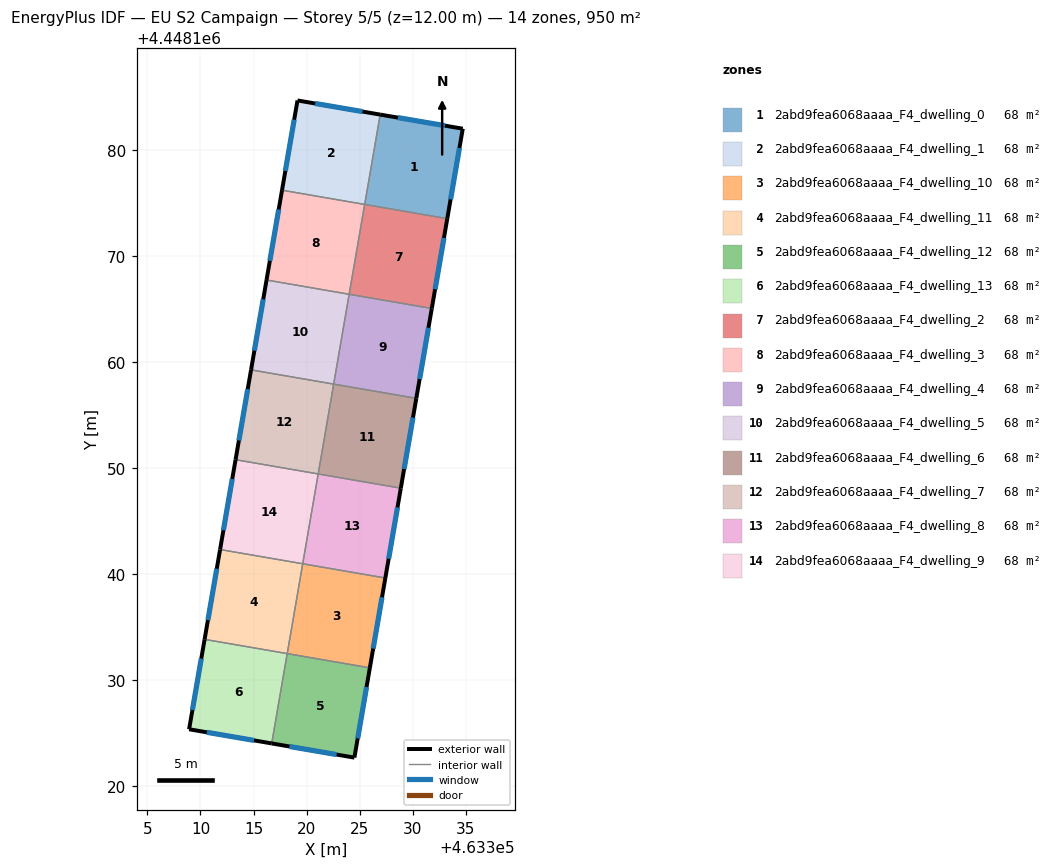
=== STOREY PLAN SPEC (per zone: floor XY polygon, exterior-wall plan segments, windows/doors) ===
zone 1: 2abd9fea6068aaaa_F4_dwelling_0  (67.9 m²)
  floor: (463334.72, 4448181.98) (463333.26, 4448173.50) (463325.47, 4448174.84) (463326.93, 4448183.31)
  exterior wall: (463334.72, 4448181.98) – (463326.93, 4448183.31)  [7.9 m]
    window: (463333.05, 4448182.26) – (463328.60, 4448183.02)  [7.7 m²]
  exterior wall: (463333.26, 4448173.50) – (463334.72, 4448181.98)  [8.6 m]
    window: (463333.57, 4448175.31) – (463334.40, 4448180.16)  [8.4 m²]
  interior walls: 2
zone 2: 2abd9fea6068aaaa_F4_dwelling_1  (67.9 m²)
  floor: (463326.93, 4448183.31) (463325.47, 4448174.84) (463317.68, 4448176.18) (463319.14, 4448184.64)
  exterior wall: (463326.93, 4448183.31) – (463319.14, 4448184.64)  [7.9 m]
    window: (463325.26, 4448183.59) – (463320.81, 4448184.35)  [7.7 m²]
  exterior wall: (463319.14, 4448184.64) – (463317.68, 4448176.18)  [8.6 m]
    window: (463318.83, 4448182.83) – (463318.00, 4448177.99)  [8.4 m²]
  interior walls: 2
zone 3: 2abd9fea6068aaaa_F4_dwelling_10  (67.9 m²)
  floor: (463327.42, 4448139.63) (463325.96, 4448131.17) (463318.17, 4448132.51) (463319.63, 4448140.98)
  exterior wall: (463325.96, 4448131.17) – (463327.42, 4448139.63)  [8.6 m]
    window: (463326.27, 4448132.98) – (463327.11, 4448137.82)  [8.4 m²]
  interior walls: 3
zone 4: 2abd9fea6068aaaa_F4_dwelling_11  (67.9 m²)
  floor: (463319.63, 4448140.98) (463318.17, 4448132.51) (463310.39, 4448133.85) (463311.85, 4448142.32)
  exterior wall: (463311.85, 4448142.32) – (463310.39, 4448133.85)  [8.6 m]
    window: (463311.53, 4448140.51) – (463310.70, 4448135.67)  [8.4 m²]
  interior walls: 3
zone 5: 2abd9fea6068aaaa_F4_dwelling_12  (67.9 m²)
  floor: (463325.96, 4448131.17) (463324.50, 4448122.71) (463316.71, 4448124.05) (463318.17, 4448132.51)
  exterior wall: (463316.71, 4448124.05) – (463324.50, 4448122.71)  [7.9 m]
    window: (463318.38, 4448123.76) – (463322.83, 4448123.00)  [7.7 m²]
  exterior wall: (463324.50, 4448122.71) – (463325.96, 4448131.17)  [8.6 m]
    window: (463324.81, 4448124.52) – (463325.65, 4448129.36)  [8.4 m²]
  interior walls: 2
zone 6: 2abd9fea6068aaaa_F4_dwelling_13  (67.9 m²)
  floor: (463318.17, 4448132.51) (463316.71, 4448124.05) (463308.93, 4448125.38) (463310.39, 4448133.85)
  exterior wall: (463308.93, 4448125.38) – (463316.71, 4448124.05)  [7.9 m]
    window: (463310.59, 4448125.10) – (463315.04, 4448124.33)  [7.7 m²]
  exterior wall: (463310.39, 4448133.85) – (463308.93, 4448125.38)  [8.6 m]
    window: (463310.07, 4448132.04) – (463309.24, 4448127.20)  [8.4 m²]
  interior walls: 2
zone 7: 2abd9fea6068aaaa_F4_dwelling_2  (67.9 m²)
  floor: (463333.26, 4448173.50) (463331.80, 4448165.03) (463324.01, 4448166.38) (463325.47, 4448174.84)
  exterior wall: (463331.80, 4448165.03) – (463333.26, 4448173.50)  [8.6 m]
    window: (463332.11, 4448166.85) – (463332.94, 4448171.69)  [8.4 m²]
  interior walls: 3
zone 8: 2abd9fea6068aaaa_F4_dwelling_3  (67.9 m²)
  floor: (463325.47, 4448174.84) (463324.01, 4448166.38) (463316.22, 4448167.72) (463317.68, 4448176.18)
  exterior wall: (463317.68, 4448176.18) – (463316.22, 4448167.72)  [8.6 m]
    window: (463317.37, 4448174.37) – (463316.54, 4448169.53)  [8.4 m²]
  interior walls: 3
zone 9: 2abd9fea6068aaaa_F4_dwelling_4  (67.9 m²)
  floor: (463331.80, 4448165.03) (463330.34, 4448156.57) (463322.55, 4448157.91) (463324.01, 4448166.38)
  exterior wall: (463330.34, 4448156.57) – (463331.80, 4448165.03)  [8.6 m]
    window: (463330.65, 4448158.38) – (463331.48, 4448163.22)  [8.4 m²]
  interior walls: 3
zone 10: 2abd9fea6068aaaa_F4_dwelling_5  (67.9 m²)
  floor: (463324.01, 4448166.38) (463322.55, 4448157.91) (463314.77, 4448159.25) (463316.22, 4448167.72)
  exterior wall: (463316.22, 4448167.72) – (463314.77, 4448159.25)  [8.6 m]
    window: (463315.91, 4448165.90) – (463315.08, 4448161.06)  [8.4 m²]
  interior walls: 3
zone 11: 2abd9fea6068aaaa_F4_dwelling_6  (67.9 m²)
  floor: (463330.34, 4448156.57) (463328.88, 4448148.10) (463321.09, 4448149.44) (463322.55, 4448157.91)
  exterior wall: (463328.88, 4448148.10) – (463330.34, 4448156.57)  [8.6 m]
    window: (463329.19, 4448149.91) – (463330.02, 4448154.75)  [8.4 m²]
  interior walls: 3
zone 12: 2abd9fea6068aaaa_F4_dwelling_7  (67.9 m²)
  floor: (463322.55, 4448157.91) (463321.09, 4448149.44) (463313.31, 4448150.78) (463314.77, 4448159.25)
  exterior wall: (463314.77, 4448159.25) – (463313.31, 4448150.78)  [8.6 m]
    window: (463314.45, 4448157.44) – (463313.62, 4448152.60)  [8.4 m²]
  interior walls: 3
zone 13: 2abd9fea6068aaaa_F4_dwelling_8  (67.9 m²)
  floor: (463328.88, 4448148.10) (463327.42, 4448139.63) (463319.63, 4448140.98) (463321.09, 4448149.44)
  exterior wall: (463327.42, 4448139.63) – (463328.88, 4448148.10)  [8.6 m]
    window: (463327.73, 4448141.45) – (463328.57, 4448146.29)  [8.4 m²]
  interior walls: 3
zone 14: 2abd9fea6068aaaa_F4_dwelling_9  (67.9 m²)
  floor: (463321.09, 4448149.44) (463319.63, 4448140.98) (463311.85, 4448142.32) (463313.31, 4448150.78)
  exterior wall: (463313.31, 4448150.78) – (463311.85, 4448142.32)  [8.6 m]
    window: (463312.99, 4448148.97) – (463312.16, 4448144.13)  [8.4 m²]
  interior walls: 3

=== DERIVED (storey summary) ===
Building: EU S2 Campaign
Storey: 5 of 5  (floor level z = 12.00 m)
Storey gross floor area: 950.3 m²
Zones on this storey: 14
  - 2abd9fea6068aaaa_F4_dwelling_0: floor 67.9 m²; exterior wall 16.5 m (49.5 m²); 2 window(s) 16.2 m²; WWR 32.7%
  - 2abd9fea6068aaaa_F4_dwelling_1: floor 67.9 m²; exterior wall 16.5 m (49.5 m²); 2 window(s) 16.2 m²; WWR 32.7%
  - 2abd9fea6068aaaa_F4_dwelling_10: floor 67.9 m²; exterior wall 8.6 m (25.8 m²); 1 window(s) 8.4 m²; WWR 32.7%
  - 2abd9fea6068aaaa_F4_dwelling_11: floor 67.9 m²; exterior wall 8.6 m (25.8 m²); 1 window(s) 8.4 m²; WWR 32.7%
  - 2abd9fea6068aaaa_F4_dwelling_12: floor 67.9 m²; exterior wall 16.5 m (49.5 m²); 2 window(s) 16.2 m²; WWR 32.7%
  - 2abd9fea6068aaaa_F4_dwelling_13: floor 67.9 m²; exterior wall 16.5 m (49.5 m²); 2 window(s) 16.2 m²; WWR 32.7%
  - 2abd9fea6068aaaa_F4_dwelling_2: floor 67.9 m²; exterior wall 8.6 m (25.8 m²); 1 window(s) 8.4 m²; WWR 32.7%
  - 2abd9fea6068aaaa_F4_dwelling_3: floor 67.9 m²; exterior wall 8.6 m (25.8 m²); 1 window(s) 8.4 m²; WWR 32.7%
  - 2abd9fea6068aaaa_F4_dwelling_4: floor 67.9 m²; exterior wall 8.6 m (25.8 m²); 1 window(s) 8.4 m²; WWR 32.7%
  - 2abd9fea6068aaaa_F4_dwelling_5: floor 67.9 m²; exterior wall 8.6 m (25.8 m²); 1 window(s) 8.4 m²; WWR 32.7%
  - 2abd9fea6068aaaa_F4_dwelling_6: floor 67.9 m²; exterior wall 8.6 m (25.8 m²); 1 window(s) 8.4 m²; WWR 32.7%
  - 2abd9fea6068aaaa_F4_dwelling_7: floor 67.9 m²; exterior wall 8.6 m (25.8 m²); 1 window(s) 8.4 m²; WWR 32.7%
  - 2abd9fea6068aaaa_F4_dwelling_8: floor 67.9 m²; exterior wall 8.6 m (25.8 m²); 1 window(s) 8.4 m²; WWR 32.7%
  - 2abd9fea6068aaaa_F4_dwelling_9: floor 67.9 m²; exterior wall 8.6 m (25.8 m²); 1 window(s) 8.4 m²; WWR 32.7%
Zone adjacency (shared interzone walls):
  - 2abd9fea6068aaaa_F4_dwelling_0 ↔ 2abd9fea6068aaaa_F4_dwelling_1
  - 2abd9fea6068aaaa_F4_dwelling_0 ↔ 2abd9fea6068aaaa_F4_dwelling_2
  - 2abd9fea6068aaaa_F4_dwelling_1 ↔ 2abd9fea6068aaaa_F4_dwelling_3
  - 2abd9fea6068aaaa_F4_dwelling_10 ↔ 2abd9fea6068aaaa_F4_dwelling_11
  - 2abd9fea6068aaaa_F4_dwelling_10 ↔ 2abd9fea6068aaaa_F4_dwelling_12
  - 2abd9fea6068aaaa_F4_dwelling_10 ↔ 2abd9fea6068aaaa_F4_dwelling_8
  - 2abd9fea6068aaaa_F4_dwelling_11 ↔ 2abd9fea6068aaaa_F4_dwelling_13
  - 2abd9fea6068aaaa_F4_dwelling_11 ↔ 2abd9fea6068aaaa_F4_dwelling_9
  - 2abd9fea6068aaaa_F4_dwelling_12 ↔ 2abd9fea6068aaaa_F4_dwelling_13
  - 2abd9fea6068aaaa_F4_dwelling_2 ↔ 2abd9fea6068aaaa_F4_dwelling_3
  - 2abd9fea6068aaaa_F4_dwelling_2 ↔ 2abd9fea6068aaaa_F4_dwelling_4
  - 2abd9fea6068aaaa_F4_dwelling_3 ↔ 2abd9fea6068aaaa_F4_dwelling_5
  - 2abd9fea6068aaaa_F4_dwelling_4 ↔ 2abd9fea6068aaaa_F4_dwelling_5
  - 2abd9fea6068aaaa_F4_dwelling_4 ↔ 2abd9fea6068aaaa_F4_dwelling_6
  - 2abd9fea6068aaaa_F4_dwelling_5 ↔ 2abd9fea6068aaaa_F4_dwelling_7
  - 2abd9fea6068aaaa_F4_dwelling_6 ↔ 2abd9fea6068aaaa_F4_dwelling_7
  - 2abd9fea6068aaaa_F4_dwelling_6 ↔ 2abd9fea6068aaaa_F4_dwelling_8
  - 2abd9fea6068aaaa_F4_dwelling_7 ↔ 2abd9fea6068aaaa_F4_dwelling_9
  - 2abd9fea6068aaaa_F4_dwelling_8 ↔ 2abd9fea6068aaaa_F4_dwelling_9